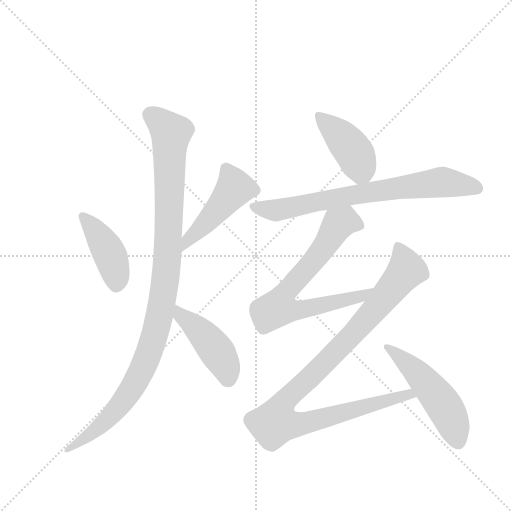
t = 0.00 s
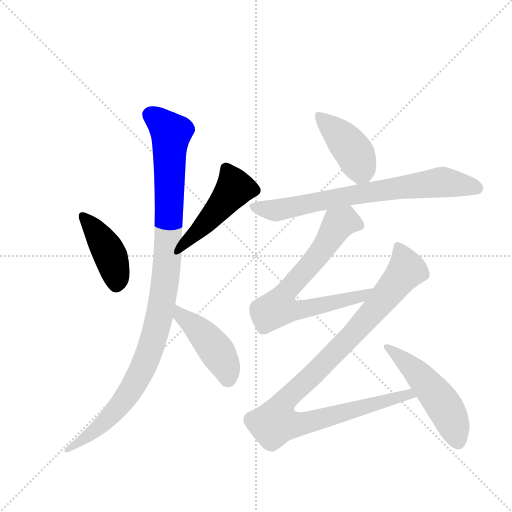
t = 1.51 s
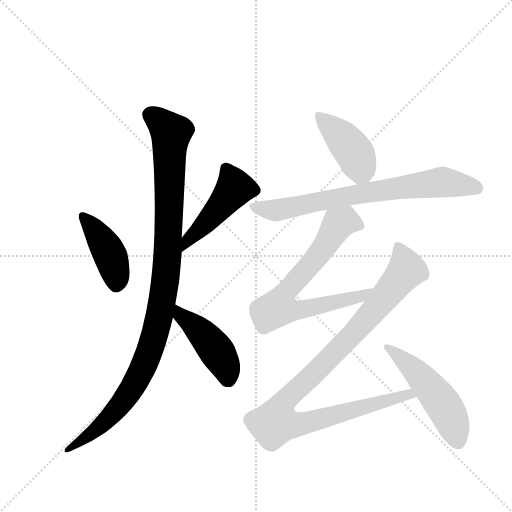
t = 3.02 s
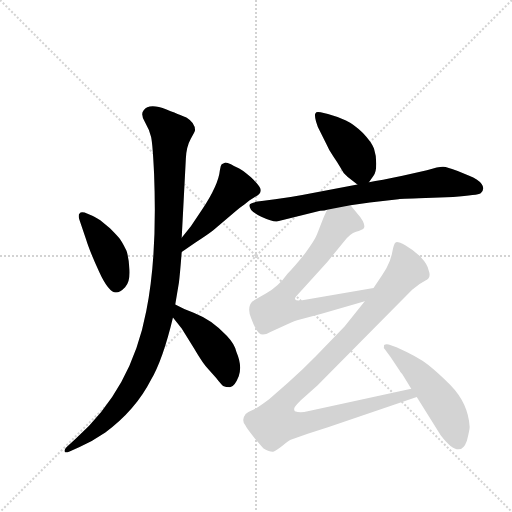
t = 4.52 s
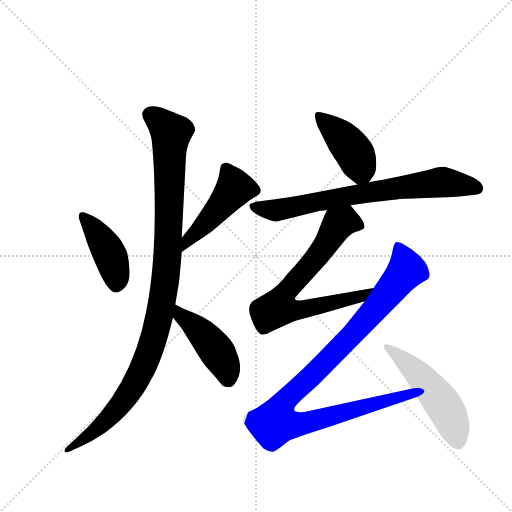
t = 6.03 s
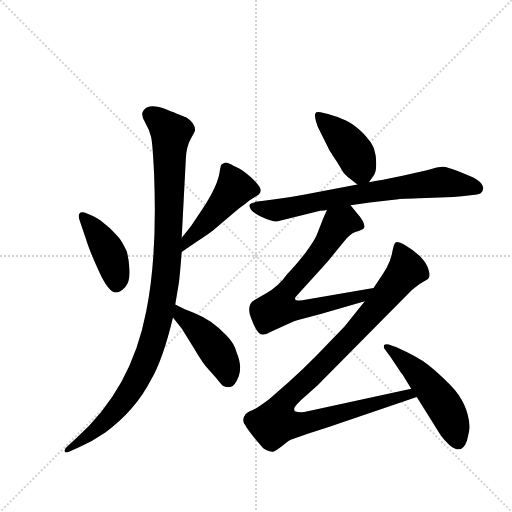
t = 7.54 s

The animated SVG that drew these frames (rendered in a browser with its animation timeline set to each time). Animation: 9 CSS @keyframes rules; one cycle of 7.54 s.

<svg version="1.1" viewBox="0 0 1024 1024" xmlns="http://www.w3.org/2000/svg">
  <g stroke="lightgray" stroke-dasharray="1,1" stroke-width="1" transform="scale(4, 4)">
    <line x1="0" y1="0" x2="256" y2="256"></line>
    <line x1="256" y1="0" x2="0" y2="256"></line>
    <line x1="128" y1="0" x2="128" y2="256"></line>
    <line x1="0" y1="128" x2="256" y2="128"></line>
  </g>
  <g transform="scale(0.92, -0.92) translate(60, -900)">
    <style type="text/css">
      
        @keyframes keyframes0 {
          from {
            stroke: blue;
            stroke-dashoffset: 427;
            stroke-width: 128;
          }
          58% {
            animation-timing-function: step-end;
            stroke: blue;
            stroke-dashoffset: 0;
            stroke-width: 128;
          }
          to {
            stroke: black;
            stroke-width: 1024;
          }
        }
        #make-me-a-hanzi-animation-0 {
          animation: keyframes0 0.5974934895833334s both;
          animation-delay: 0s;
          animation-timing-function: linear;
        }
      
        @keyframes keyframes1 {
          from {
            stroke: blue;
            stroke-dashoffset: 475;
            stroke-width: 128;
          }
          61% {
            animation-timing-function: step-end;
            stroke: blue;
            stroke-dashoffset: 0;
            stroke-width: 128;
          }
          to {
            stroke: black;
            stroke-width: 1024;
          }
        }
        #make-me-a-hanzi-animation-1 {
          animation: keyframes1 0.6365559895833334s both;
          animation-delay: 0.5974934895833334s;
          animation-timing-function: linear;
        }
      
        @keyframes keyframes2 {
          from {
            stroke: blue;
            stroke-dashoffset: 1081;
            stroke-width: 128;
          }
          78% {
            animation-timing-function: step-end;
            stroke: blue;
            stroke-dashoffset: 0;
            stroke-width: 128;
          }
          to {
            stroke: black;
            stroke-width: 1024;
          }
        }
        #make-me-a-hanzi-animation-2 {
          animation: keyframes2 1.1297200520833333s both;
          animation-delay: 1.2340494791666667s;
          animation-timing-function: linear;
        }
      
        @keyframes keyframes3 {
          from {
            stroke: blue;
            stroke-dashoffset: 452;
            stroke-width: 128;
          }
          60% {
            animation-timing-function: step-end;
            stroke: blue;
            stroke-dashoffset: 0;
            stroke-width: 128;
          }
          to {
            stroke: black;
            stroke-width: 1024;
          }
        }
        #make-me-a-hanzi-animation-3 {
          animation: keyframes3 0.6178385416666666s both;
          animation-delay: 2.36376953125s;
          animation-timing-function: linear;
        }
      
        @keyframes keyframes4 {
          from {
            stroke: blue;
            stroke-dashoffset: 427;
            stroke-width: 128;
          }
          58% {
            animation-timing-function: step-end;
            stroke: blue;
            stroke-dashoffset: 0;
            stroke-width: 128;
          }
          to {
            stroke: black;
            stroke-width: 1024;
          }
        }
        #make-me-a-hanzi-animation-4 {
          animation: keyframes4 0.5974934895833334s both;
          animation-delay: 2.9816080729166665s;
          animation-timing-function: linear;
        }
      
        @keyframes keyframes5 {
          from {
            stroke: blue;
            stroke-dashoffset: 752;
            stroke-width: 128;
          }
          71% {
            animation-timing-function: step-end;
            stroke: blue;
            stroke-dashoffset: 0;
            stroke-width: 128;
          }
          to {
            stroke: black;
            stroke-width: 1024;
          }
        }
        #make-me-a-hanzi-animation-5 {
          animation: keyframes5 0.8619791666666666s both;
          animation-delay: 3.5791015625s;
          animation-timing-function: linear;
        }
      
        @keyframes keyframes6 {
          from {
            stroke: blue;
            stroke-dashoffset: 740;
            stroke-width: 128;
          }
          71% {
            animation-timing-function: step-end;
            stroke: blue;
            stroke-dashoffset: 0;
            stroke-width: 128;
          }
          to {
            stroke: black;
            stroke-width: 1024;
          }
        }
        #make-me-a-hanzi-animation-6 {
          animation: keyframes6 0.8522135416666666s both;
          animation-delay: 4.441080729166667s;
          animation-timing-function: linear;
        }
      
        @keyframes keyframes7 {
          from {
            stroke: blue;
            stroke-dashoffset: 1064;
            stroke-width: 128;
          }
          78% {
            animation-timing-function: step-end;
            stroke: blue;
            stroke-dashoffset: 0;
            stroke-width: 128;
          }
          to {
            stroke: black;
            stroke-width: 1024;
          }
        }
        #make-me-a-hanzi-animation-7 {
          animation: keyframes7 1.1158854166666667s both;
          animation-delay: 5.293294270833334s;
          animation-timing-function: linear;
        }
      
        @keyframes keyframes8 {
          from {
            stroke: blue;
            stroke-dashoffset: 516;
            stroke-width: 128;
          }
          63% {
            animation-timing-function: step-end;
            stroke: blue;
            stroke-dashoffset: 0;
            stroke-width: 128;
          }
          to {
            stroke: black;
            stroke-width: 1024;
          }
        }
        #make-me-a-hanzi-animation-8 {
          animation: keyframes8 0.669921875s both;
          animation-delay: 6.409179687500001s;
          animation-timing-function: linear;
        }
      
    </style>
    
      <path d="M 124 438 Q 115 440 113 436 Q 109 432 113 421 L 127 380 Q 135 354 155.5 309 Q 176 264 192 264 Q 201 264 212 275.5 Q 223 287 221.5 313.5 Q 220 340 215 355 Q 205 375 199.5 382 Q 194 389 179 404 L 158 421 Q 142 431 138 432 L 124 438 Z" fill="lightgray"></path>
    
      <path d="M 335 352 L 365 373 Q 390 389 403 399 L 442 432 Q 465 452 472 456 L 482 464 L 494 472 Q 510 480 506 490 Q 502 499 485 515 Q 467 530 459 534 Q 450 538 442 543 Q 434 547 430 547 L 422 543 Q 419 540 418 530 Q 415 498 379 444 L 355 408 L 335 383 C 316 360 310 335 335 352 Z" fill="lightgray"></path>
    
      <path d="M 335 383 L 344 555 Q 345 581 354.5 598 Q 364 615 364 617 Q 364 633 346 644 Q 340 647 302 662 Q 264 677 252 660 Q 245 652 255 635 Q 265 618 268.5 602 Q 272 586 275 521 Q 282 343 258 224 Q 226 54 105 -53 L 85 -72 Q 79 -78 80.5 -81.5 Q 82 -85 90 -82 L 113 -72 Q 141 -59 169 -40 Q 235 9 268 74 Q 294 118 316 210 L 321 238 L 329 286 Q 331 301 335 352 L 335 383 Z" fill="lightgray"></path>
    
      <path d="M 316 210 L 335 186 L 361 144 Q 382 108 394 96 L 410 78 Q 420 65 425 61 Q 431 58 440 58 Q 450 59 459 82 Q 467 105 454 135 Q 450 152 433 170 Q 416 188 399 200 Q 381 212 361 220 Q 341 227 321 238 C 295 252 297 234 316 210 Z" fill="lightgray"></path>
    
      <path d="M 742 504 L 752 518 Q 758 526 758 544 Q 758 562 753 577 Q 748 591 729 611 Q 709 630 692 638 Q 675 646 653 652 L 637 656 Q 627 658 626 654 Q 623 651 627 636 L 631 624 L 650 586 Q 655 574 664 561 Q 673 548 680 536 Q 686 523 696 515 L 717 499 C 731 488 731 488 742 504 Z" fill="lightgray"></path>
    
      <path d="M 636 442 Q 647 442 651 444 L 702 454 L 744 460 L 806 467 Q 813 468 881 470 L 925 472 Q 979 476 985 480 Q 995 489 987 500 Q 979 511 960 518 L 935 528 Q 912 537 903.5 537.5 Q 895 538 868 530 L 815 518 Q 767 508 742 504 L 717 499 L 597 476 Q 566 470 538 467 L 509 463 Q 483 460 482 454 Q 482 441 508 429 Q 534 417 544 419 L 636 442 Z" fill="lightgray"></path>
    
      <path d="M 651 444 L 643 426 Q 634 403 629 390 Q 624 377 603 349 Q 581 321 565 305 Q 546 278 518 262 Q 490 246 489 245 Q 476 232 486 208 Q 495 183 503 176 Q 511 168 529 179 L 554 190 Q 574 200 586 204 L 639 218 L 733 245 C 762 253 782 279 752 274 L 594 247 Q 583 246 582 249 Q 580 252 584 256 L 652 331 L 687 374 Q 701 392 714 396 Q 727 400 731 404 Q 734 408 729 419 Q 723 429 718 434 L 702 454 C 683 477 663 471 651 444 Z" fill="lightgray"></path>
    
      <path d="M 733 245 L 689 190 L 627 126 Q 599 97 566 68 L 525 32 Q 497 11 488 8 Q 479 4 474 0 Q 464 -13 473 -24 Q 476 -31 494 -53 Q 512 -74 513 -75 Q 527 -83 534 -82 Q 540 -80 554 -69 Q 567 -58 572 -56 L 609 -43 L 653 -29 L 846 37 C 874 47 863 61 834 55 L 609 6 Q 593 2 581 6 Q 578 10 581 15 Q 583 19 594 30 L 630 62 L 836 270 Q 851 283 865 290 Q 878 296 872 312 Q 870 325 854 342 Q 837 358 821 367 Q 804 376 800 373 Q 796 370 793 353 Q 790 335 780 317 Q 769 299 768 298 L 752 274 L 733 245 Z" fill="lightgray"></path>
    
      <path d="M 846 37 L 898 -46 Q 940 -101 955 -58 Q 961 -34 961 -28 Q 958 23 919 63 Q 892 90 870.5 107 Q 849 124 802 145 L 785 151 Q 779 153 775 150 Q 773 144 777 140 L 789 124 L 809 94 Q 809 93 815 86 L 834 55 L 846 37 Z" fill="lightgray"></path>
    
    
      <clipPath id="make-me-a-hanzi-clip-0">
        <path d="M 124 438 Q 115 440 113 436 Q 109 432 113 421 L 127 380 Q 135 354 155.5 309 Q 176 264 192 264 Q 201 264 212 275.5 Q 223 287 221.5 313.5 Q 220 340 215 355 Q 205 375 199.5 382 Q 194 389 179 404 L 158 421 Q 142 431 138 432 L 124 438 Z"></path>
      </clipPath>
      <path clip-path="url(#make-me-a-hanzi-clip-0)" d="M 120 429 L 141 407 L 179 347 L 193 279" fill="none" id="make-me-a-hanzi-animation-0" stroke-dasharray="299 598" stroke-linecap="round"></path>
    
      <clipPath id="make-me-a-hanzi-clip-1">
        <path d="M 335 352 L 365 373 Q 390 389 403 399 L 442 432 Q 465 452 472 456 L 482 464 L 494 472 Q 510 480 506 490 Q 502 499 485 515 Q 467 530 459 534 Q 450 538 442 543 Q 434 547 430 547 L 422 543 Q 419 540 418 530 Q 415 498 379 444 L 355 408 L 335 383 C 316 360 310 335 335 352 Z"></path>
      </clipPath>
      <path clip-path="url(#make-me-a-hanzi-clip-1)" d="M 432 533 L 450 490 L 337 360" fill="none" id="make-me-a-hanzi-animation-1" stroke-dasharray="347 694" stroke-linecap="round"></path>
    
      <clipPath id="make-me-a-hanzi-clip-2">
        <path d="M 335 383 L 344 555 Q 345 581 354.5 598 Q 364 615 364 617 Q 364 633 346 644 Q 340 647 302 662 Q 264 677 252 660 Q 245 652 255 635 Q 265 618 268.5 602 Q 272 586 275 521 Q 282 343 258 224 Q 226 54 105 -53 L 85 -72 Q 79 -78 80.5 -81.5 Q 82 -85 90 -82 L 113 -72 Q 141 -59 169 -40 Q 235 9 268 74 Q 294 118 316 210 L 321 238 L 329 286 Q 331 301 335 352 L 335 383 Z"></path>
      </clipPath>
      <path clip-path="url(#make-me-a-hanzi-clip-2)" d="M 267 651 L 312 611 L 305 345 L 281 191 L 251 101 L 212 35 L 154 -30 L 85 -78" fill="none" id="make-me-a-hanzi-animation-2" stroke-dasharray="953 1906" stroke-linecap="round"></path>
    
      <clipPath id="make-me-a-hanzi-clip-3">
        <path d="M 316 210 L 335 186 L 361 144 Q 382 108 394 96 L 410 78 Q 420 65 425 61 Q 431 58 440 58 Q 450 59 459 82 Q 467 105 454 135 Q 450 152 433 170 Q 416 188 399 200 Q 381 212 361 220 Q 341 227 321 238 C 295 252 297 234 316 210 Z"></path>
      </clipPath>
      <path clip-path="url(#make-me-a-hanzi-clip-3)" d="M 325 230 L 334 213 L 369 185 L 409 140 L 431 101 L 436 75" fill="none" id="make-me-a-hanzi-animation-3" stroke-dasharray="324 648" stroke-linecap="round"></path>
    
      <clipPath id="make-me-a-hanzi-clip-4">
        <path d="M 742 504 L 752 518 Q 758 526 758 544 Q 758 562 753 577 Q 748 591 729 611 Q 709 630 692 638 Q 675 646 653 652 L 637 656 Q 627 658 626 654 Q 623 651 627 636 L 631 624 L 650 586 Q 655 574 664 561 Q 673 548 680 536 Q 686 523 696 515 L 717 499 C 731 488 731 488 742 504 Z"></path>
      </clipPath>
      <path clip-path="url(#make-me-a-hanzi-clip-4)" d="M 632 650 L 710 568 L 725 532 L 720 514" fill="none" id="make-me-a-hanzi-animation-4" stroke-dasharray="299 598" stroke-linecap="round"></path>
    
      <clipPath id="make-me-a-hanzi-clip-5">
        <path d="M 636 442 Q 647 442 651 444 L 702 454 L 744 460 L 806 467 Q 813 468 881 470 L 925 472 Q 979 476 985 480 Q 995 489 987 500 Q 979 511 960 518 L 935 528 Q 912 537 903.5 537.5 Q 895 538 868 530 L 815 518 Q 767 508 742 504 L 717 499 L 597 476 Q 566 470 538 467 L 509 463 Q 483 460 482 454 Q 482 441 508 429 Q 534 417 544 419 L 636 442 Z"></path>
      </clipPath>
      <path clip-path="url(#make-me-a-hanzi-clip-5)" d="M 489 452 L 540 443 L 713 478 L 897 504 L 978 490" fill="none" id="make-me-a-hanzi-animation-5" stroke-dasharray="624 1248" stroke-linecap="round"></path>
    
      <clipPath id="make-me-a-hanzi-clip-6">
        <path d="M 651 444 L 643 426 Q 634 403 629 390 Q 624 377 603 349 Q 581 321 565 305 Q 546 278 518 262 Q 490 246 489 245 Q 476 232 486 208 Q 495 183 503 176 Q 511 168 529 179 L 554 190 Q 574 200 586 204 L 639 218 L 733 245 C 762 253 782 279 752 274 L 594 247 Q 583 246 582 249 Q 580 252 584 256 L 652 331 L 687 374 Q 701 392 714 396 Q 727 400 731 404 Q 734 408 729 419 Q 723 429 718 434 L 702 454 C 683 477 663 471 651 444 Z"></path>
      </clipPath>
      <path clip-path="url(#make-me-a-hanzi-clip-6)" d="M 722 410 L 689 419 L 676 413 L 637 352 L 565 271 L 545 231 L 573 225 L 628 233 L 726 256 L 745 272" fill="none" id="make-me-a-hanzi-animation-6" stroke-dasharray="612 1224" stroke-linecap="round"></path>
    
      <clipPath id="make-me-a-hanzi-clip-7">
        <path d="M 733 245 L 689 190 L 627 126 Q 599 97 566 68 L 525 32 Q 497 11 488 8 Q 479 4 474 0 Q 464 -13 473 -24 Q 476 -31 494 -53 Q 512 -74 513 -75 Q 527 -83 534 -82 Q 540 -80 554 -69 Q 567 -58 572 -56 L 609 -43 L 653 -29 L 846 37 C 874 47 863 61 834 55 L 609 6 Q 593 2 581 6 Q 578 10 581 15 Q 583 19 594 30 L 630 62 L 836 270 Q 851 283 865 290 Q 878 296 872 312 Q 870 325 854 342 Q 837 358 821 367 Q 804 376 800 373 Q 796 370 793 353 Q 790 335 780 317 Q 769 299 768 298 L 752 274 L 733 245 Z"></path>
      </clipPath>
      <path clip-path="url(#make-me-a-hanzi-clip-7)" d="M 804 367 L 824 313 L 716 183 L 566 37 L 550 14 L 539 -19 L 595 -22 L 828 44 L 837 38" fill="none" id="make-me-a-hanzi-animation-7" stroke-dasharray="936 1872" stroke-linecap="round"></path>
    
      <clipPath id="make-me-a-hanzi-clip-8">
        <path d="M 846 37 L 898 -46 Q 940 -101 955 -58 Q 961 -34 961 -28 Q 958 23 919 63 Q 892 90 870.5 107 Q 849 124 802 145 L 785 151 Q 779 153 775 150 Q 773 144 777 140 L 789 124 L 809 94 Q 809 93 815 86 L 834 55 L 846 37 Z"></path>
      </clipPath>
      <path clip-path="url(#make-me-a-hanzi-clip-8)" d="M 780 146 L 841 95 L 896 32 L 919 -8 L 935 -56" fill="none" id="make-me-a-hanzi-animation-8" stroke-dasharray="388 776" stroke-linecap="round"></path>
    
  </g>
</svg>
